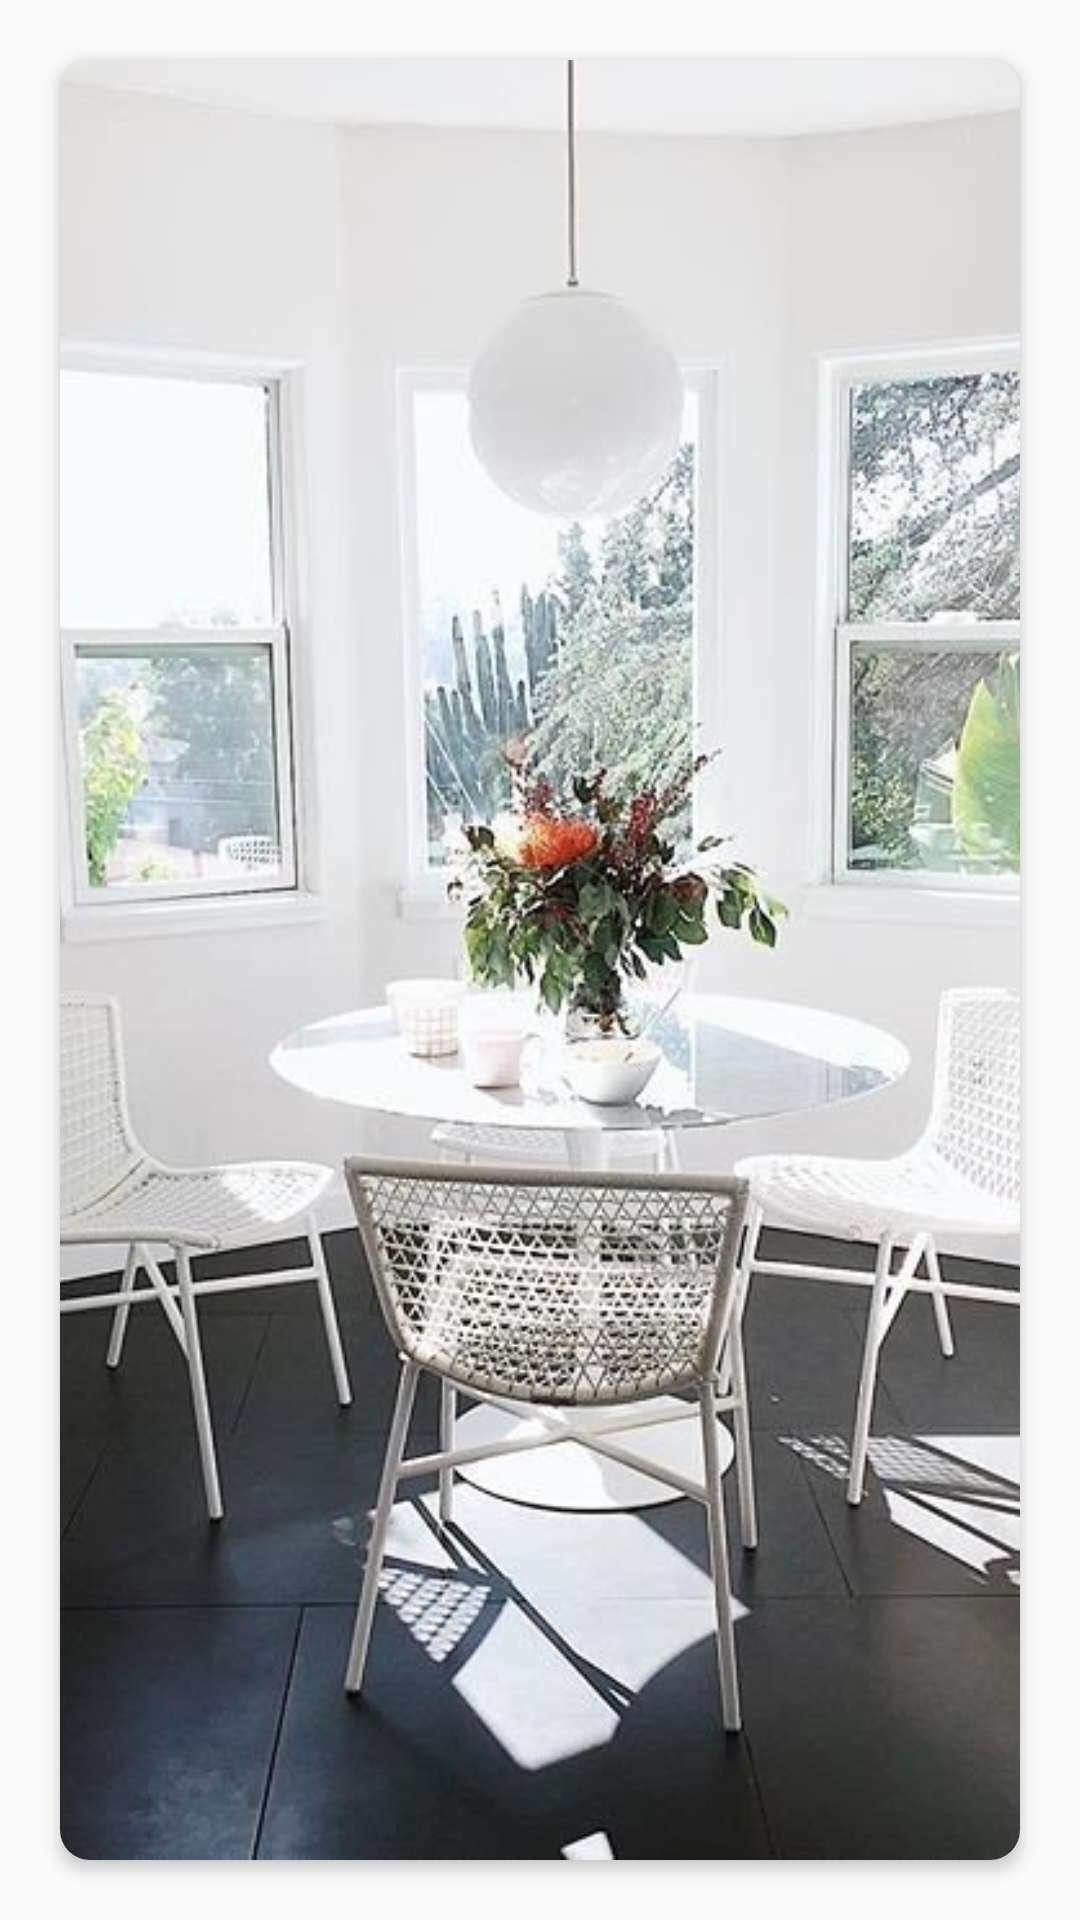

Write the Android layout XML for this screen, with the resource values it uses.
<!-- AndroidManifest.xml: application theme AppTheme -->
<!-- res/layout/view_intro_screen.xml -->
<?xml version="1.0" encoding="utf-8"?>
<RelativeLayout xmlns:android="http://schemas.android.com/apk/res/android"
    android:layout_width="wrap_content"
    android:layout_height="wrap_content"
    android:layout_gravity="center"
    android:gravity="center"
    xmlns:app="http://schemas.android.com/apk/res-auto">

    <android.support.v7.widget.CardView
        android:layout_width="match_parent"
        android:layout_height="match_parent"
        android:layout_margin="20dp"
        app:cardCornerRadius="10dp"
        app:cardElevation="3dp">

        <RelativeLayout
            android:layout_width="wrap_content"
            android:layout_height="wrap_content">

            <ImageView
                android:id="@+id/imgIntro"
                android:layout_width="match_parent"
                android:layout_height="match_parent"
                android:scaleType="centerCrop"
                android:src="@drawable/article1"/>

        </RelativeLayout>

    </android.support.v7.widget.CardView>
    
</RelativeLayout>
<!-- resources referenced by this layout -->
<resources>
  <!-- drawable article1: jpg bitmap (drawable, 78458 bytes) -->
  <style name="AppTheme" parent="Theme.AppCompat.Light.DarkActionBar">
          
          <item name="colorPrimary">@color/colorPrimary</item>
          <item name="colorPrimaryDark">@color/colorPrimaryDark</item>
          <item name="colorAccent">@color/colorAccent</item>
      </style>
  <color name="colorPrimary">#E4E4E4</color>
  <color name="colorPrimaryDark">#9B9B9B</color>
  <color name="colorAccent">#515151</color>
</resources>
